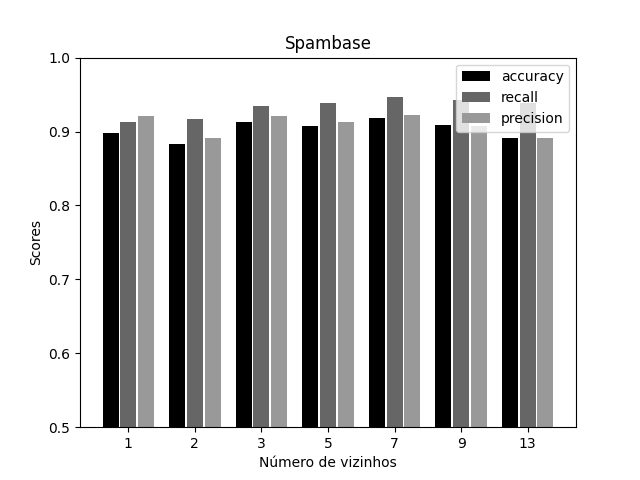

The data file committed next to this chart (first rows):
accuracy, recall, precision
0.8978, 0.9131, 0.9207
0.8826, 0.9165, 0.8906
0.913, 0.9345, 0.9211
0.9072, 0.9382, 0.9122
0.9181, 0.9469, 0.9218
0.9087, 0.9431, 0.9079
0.8906, 0.9382, 0.8915
